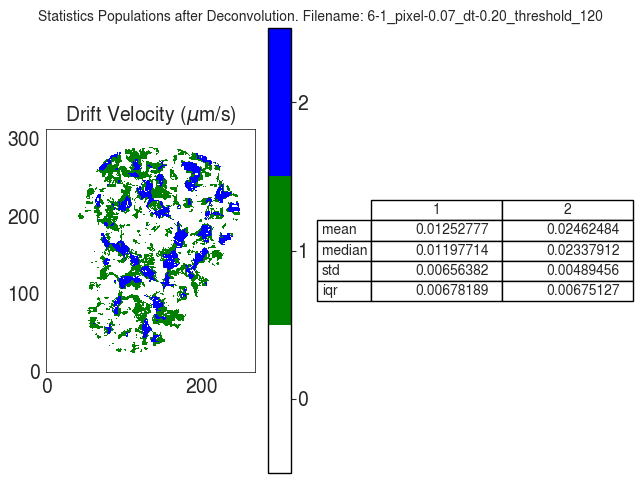

Values plotted in this chart, from the file beside it:
V
, 1, 2
mean, 0.01253, 0.02462
median, 0.01198, 0.02338
std, 0.006564, 0.004895
iqr, 0.006782, 0.006751
